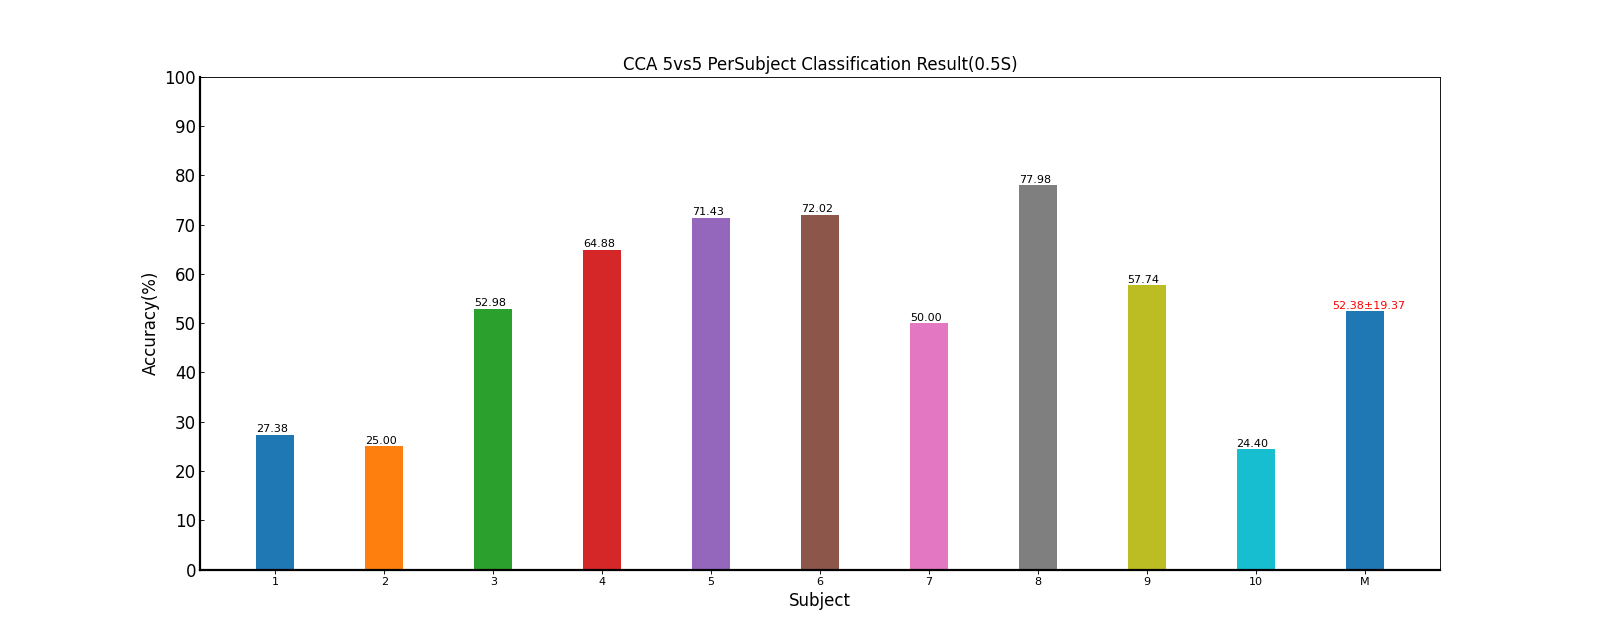

The table this chart was drawn from, first rows:
Fold1, Fold2, Mean±Std
27.38, 27.38, 27.38±0.00
29.76, 20.24, 25.00±6.73
50.00, 55.95, 52.98±4.21
65.48, 64.29, 64.88±0.84
69.05, 73.81, 71.43±3.37
73.81, 70.24, 72.02±2.53
52.38, 47.62, 50.00±3.37
73.81, 82.14, 77.98±5.89
59.52, 55.95, 57.74±2.53
17.86, 30.95, 24.40±9.26
51.90, 52.86, 52.38±19.37
